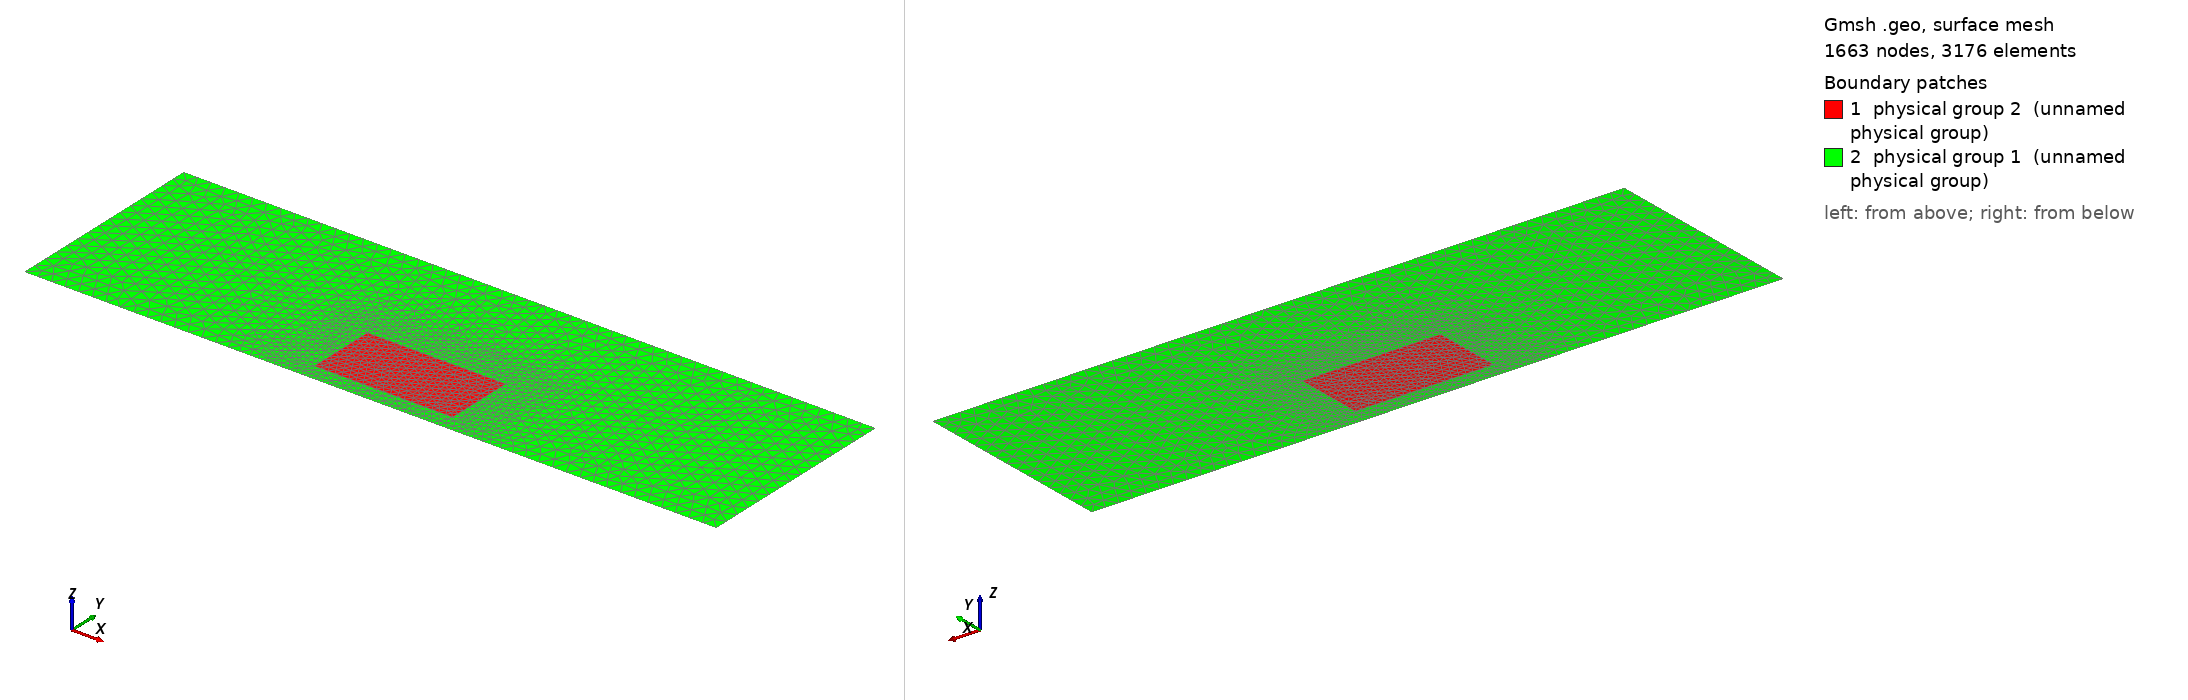

Gmsh geometry script, surface-meshed: 1663 nodes, 3176 surface elements. Boundary patches (legend numbers): 1 physical group 2 (unnamed physical group), 2 physical group 1 (unnamed physical group). Left view from above one corner, right view from below the opposite corner. Legend entries are the model's physical surfaces. The drawing asked Gmsh for element sizes between 1% and 20% of the model's largest extent; the script's own settings can give other sizes.

=== test_us_barthird_centree.geo (drawn) ===
// test_ultrasound_barre.geo
// Domaine rectangulaire SYMETRIQUE [-Lx/2, Lx/2] + inclusion barre horizontale
// Physical tags:
//  - Surface MILIEU : 1
//  - Surface DEFAUT : 2
//  - SIGMA_GAUCHE (x=-Lx/2) : 11
//  - SIGMA_DROITE (x=+Lx/2) : 12
//  - BORD_HAUT    (y=Ly)    : 13
//  - BORD_BAS     (y=0)     : 14

Mesh.MshFileVersion = 2.2;
SetFactory("OpenCASCADE");

// ----------------------
// Paramètres géométriques
// ----------------------
Lx = 2.0;    // largeur du rectangle (de -1 à +1)
Ly = 0.6;    // hauteur du rectangle (de 0 à 0.6)

cx = 0;   
cy = Ly/2;

// Paramètres du défaut (barre horizontale)
h_bar = 0.2; // Épaisseur (hauteur) de la barre
w_bar = 0.4; // Longueur de la barre (à ajuster selon tes besoins)

// Calcul du point de départ (coin inférieur gauche) du rectangle-défaut
x_bar = cx - (w_bar / 2);
y_bar = 0.05;

// ----------------------
// Paramètres de maillage
// ----------------------
h_bulk   = 0.04;   // taille dans le milieu
h_defaut = 0.015;  // taille près du défaut

Mesh.CharacteristicLengthMin = h_defaut;
Mesh.CharacteristicLengthMax = h_bulk;

// ----------------------
// Géométrie
// ----------------------
// Guide d'onde
Rectangle(1) = {-Lx/2, 0, 0, Lx, Ly};          

// Défaut (Barre)
Rectangle(2) = {x_bar, y_bar, 0, w_bar, h_bar};          

// On découpe le guide d'onde par la barre
out[] = BooleanFragments{ Surface{1}; Delete; }{ Surface{2}; Delete; };

// ----------------------
// Récupération des IDs (Mise à jour des coordonnées de recherche)
// ----------------------
eps = 1e-6;

// Surface du défaut : on englobe le rectangle de la barre
sDef[] = Surface In BoundingBox {x_bar-eps, y_bar-eps, -1, x_bar+w_bar+eps, y_bar+h_bar+eps, 1};

// Surface totale : couvre tout de -Lx/2 à +Lx/2
sAll[] = Surface In BoundingBox {-Lx/2-eps, -eps, -1, Lx/2+eps, Ly+eps, 1};

// On déduit la surface du milieu (sAll - sDef)
sMil[] = sAll[];
For i In {0:#sDef[]-1}
  sMil[] -= {sDef[i]};
EndFor

// ----------------------
// Champs de taille (Distance au défaut)
// ----------------------
Field[1] = Distance;
Field[1].SurfacesList = {sDef[]};
Field[1].NumPointsPerCurve = 100;

Field[2] = Threshold;
Field[2].InField = 1;
Field[2].SizeMin = h_defaut;
Field[2].SizeMax = h_bulk;
// Les distances ci-dessous remplacent le rayon (r et 3*r) 
// pour créer le dégradé de taille de maille autour du rectangle.
Field[2].DistMin = 0.05; 
Field[2].DistMax = 0.25; 

Background Field = 2;

// ----------------------
// Physical groups (surfaces)
// ----------------------
Physical Surface(1) = {sMil[]}; // MILIEU
Physical Surface(2) = {sDef[]}; // DEFAUT

// ----------------------
// Physical groups (bords)
// ----------------------

// GAUCHE : x = -Lx/2
cLeft[]  = Curve In BoundingBox {-Lx/2-eps, -eps, -1, -Lx/2+eps, Ly+eps, 1};

// DROITE : x = +Lx/2
cRight[] = Curve In BoundingBox {Lx/2-eps, -eps, -1, Lx/2+eps, Ly+eps, 1};

// HAUT : y = Ly (couvre tout X de -Lx/2 à Lx/2)
cTop[]   = Curve In BoundingBox {-Lx/2-eps, Ly-eps, -1, Lx/2+eps, Ly+eps, 1};

// BAS : y = 0 (couvre tout X de -Lx/2 à Lx/2)
cBot[]   = Curve In BoundingBox {-Lx/2-eps, -eps, -1, Lx/2+eps, eps, 1};

Physical Curve(11) = {cLeft[]};   // SIGMA_GAUCHE
Physical Curve(12) = {cRight[]};  // SIGMA_DROITE
Physical Curve(13) = {cTop[]};    // BORD_HAUT
Physical Curve(14) = {cBot[]};    // BORD_BAS

Mesh.RecombineAll = 0;
